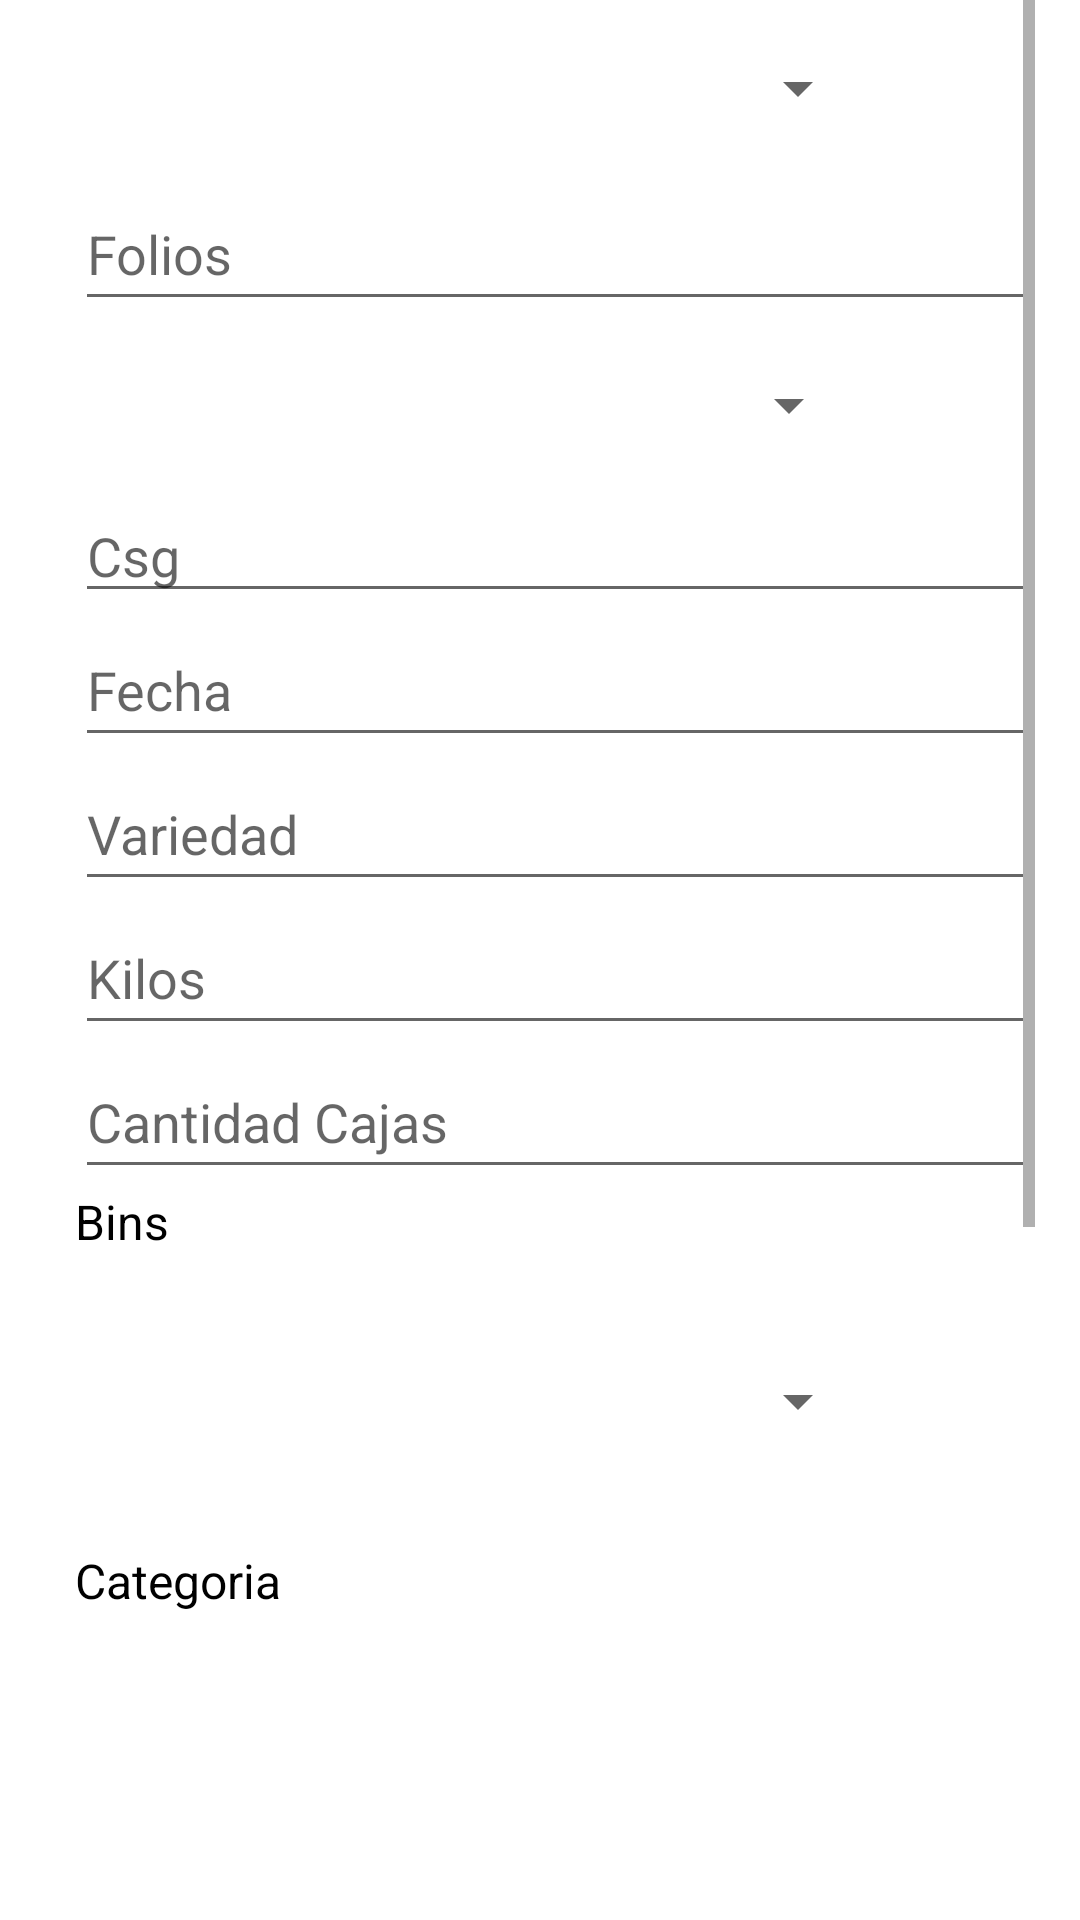

The Android layout XML behind this screen, and the referenced resources:
<!-- AndroidManifest.xml: application theme Theme.FrutaComercial -->
<!-- res/layout/activity_ingreso_fruta.xml -->
<?xml version="1.0" encoding="utf-8"?>
<RelativeLayout xmlns:android="http://schemas.android.com/apk/res/android"
    xmlns:app="http://schemas.android.com/apk/res-auto"
    xmlns:tools="http://schemas.android.com/tools"
    android:layout_width="match_parent"
    android:layout_height="match_parent"
    tools:context=".IngresoFruta">

    <TextView
        android:id="@+id/textView"
        android:layout_width="wrap_content"
        android:layout_height="wrap_content"
        android:layout_alignParentEnd="true"
        android:layout_alignParentBottom="true"
        android:layout_marginEnd="408dp"
        android:layout_marginBottom="1036dp"
        android:text="Ingreso Folios"
        android:textColor="@color/black"
        android:textSize="20sp"
        android:textStyle="bold|italic" />

    <LinearLayout
        android:layout_width="wrap_content"
        android:layout_height="926dp"
        android:layout_alignParentStart="true"
        android:layout_alignParentEnd="true"
        android:layout_alignParentBottom="true"
        android:layout_marginStart="25dp"
        android:layout_marginEnd="15dp"
        android:layout_marginBottom="59dp"
        android:orientation="horizontal">
        <ScrollView
            android:layout_width="match_parent"
            android:layout_height="wrap_content">

        <LinearLayout
            android:layout_width="match_parent"
            android:layout_height="735dp"
            android:orientation="vertical">

            <Spinner
                android:id="@+id/spTurno"
                android:layout_width="265dp"
                android:layout_height="59dp"
                tools:ignore="SpeakableTextPresentCheck" />

            <EditText
                android:id="@+id/TxtFolio"
                android:layout_width="match_parent"
                android:layout_height="wrap_content"
                android:ems="10"
                android:hint="Folios"
                android:inputType="textPersonName"
                android:minHeight="48dp"
                android:onClick="IngresoFruta" />

            <Spinner
                android:id="@+id/SpnExport"
                android:spinnerMode="dialog"
                android:layout_width="262dp"
                android:layout_height="56dp"
                tools:ignore="SpeakableTextPresentCheck" />

            <EditText
                android:id="@+id/TxtCsg"
                android:layout_width="match_parent"
                android:layout_height="wrap_content"
                android:ems="10"
                android:hint="Csg"
                android:inputType="textPersonName"
                tools:ignore="TouchTargetSizeCheck" />

            <EditText
                android:id="@+id/TxtFecha"
                android:layout_width="match_parent"
                android:layout_height="wrap_content"
                android:ems="10"
                android:hint="Fecha"
                android:inputType="textPersonName"
                android:minHeight="48dp"
                tools:ignore="SpeakableTextPresentCheck" />

            <EditText
                android:id="@+id/txtVariedad"
                android:layout_width="match_parent"
                android:layout_height="wrap_content"
                android:ems="10"
                android:hint="Variedad"
                android:inputType="textPersonName"
                android:minHeight="48dp" />

            <EditText
                android:id="@+id/TxtKilos"
                android:layout_width="match_parent"
                android:layout_height="wrap_content"
                android:ems="10"
                android:hint="Kilos"
                android:inputType="numberDecimal"
                android:minHeight="48dp"
                tools:ignore="SpeakableTextPresentCheck" />

            <EditText
                android:id="@+id/TxtCajas"
                android:layout_width="match_parent"
                android:layout_height="wrap_content"
                android:ems="10"
                android:hint="Cantidad Cajas"
                android:inputType="number"
                android:minHeight="48dp"
                tools:ignore="SpeakableTextPresentCheck" />

            <TextView
                android:id="@+id/textView2"
                android:layout_width="69dp"
                android:layout_height="wrap_content"
                android:text="Bins"
                android:textColor="@color/black"
                android:textSize="16sp" />

            <Spinner
                android:id="@+id/SpnBins"
                android:spinnerMode="dialog"
                android:layout_width="265dp"
                android:layout_height="98dp"
                android:minHeight="48dp"
                tools:ignore="SpeakableTextPresentCheck" />

            <TextView
                android:id="@+id/textView15"
                android:layout_width="match_parent"
                android:layout_height="wrap_content"
                android:text="Categoria"
                android:textColor="@color/black"
                android:textSize="16sp" />

            <Spinner
                android:id="@+id/spinCategoria"
                android:spinnerMode="dialog"
                android:layout_width="265dp"
                android:layout_height="94dp"
                tools:ignore="TouchTargetSizeCheck,SpeakableTextPresentCheck" />

            <Button
                android:id="@+id/BtnGuardar"
                android:layout_width="match_parent"
                android:layout_height="wrap_content"
                android:onClick="Guardar"
                android:text="Guardar"
                android:textColor="#212121"
                tools:ignore="TextContrastCheck" />

            <ImageView
                android:id="@+id/imageView3"
                android:layout_width="535dp"
                android:layout_height="79dp"
                android:layout_marginStart="150dp"
                android:layout_marginEnd="167dp"
                android:layout_marginBottom="67dp"
                app:srcCompat="@drawable/fruttita" />

        </LinearLayout>
        </ScrollView>
    </LinearLayout>

</RelativeLayout>
<!-- resources referenced by this layout -->
<resources>
  <color name="black">#FF000000</color>
  <!-- drawable fruttita: jpeg bitmap (drawable, 40380 bytes) -->
  <style name="Theme.FrutaComercial" parent="Theme.MaterialComponents.DayNight.DarkActionBar">
          
          <item name="colorPrimary">#FF5722</item>
          <item name="colorPrimaryVariant">#2196F3</item>
          <item name="colorOnPrimary">@color/white</item>
          
          <item name="colorSecondary">@color/teal_200</item>
          <item name="colorSecondaryVariant">@android:color/holo_blue_bright</item>
          <item name="colorOnSecondary">@color/black</item>
          
          <item name="android:statusBarColor" tools:targetApi="l">?attr/colorPrimaryVariant</item>
          
      </style>
  <color name="white">#FFFFFFFF</color>
  <color name="teal_200">#FF03DAC5</color>
</resources>
